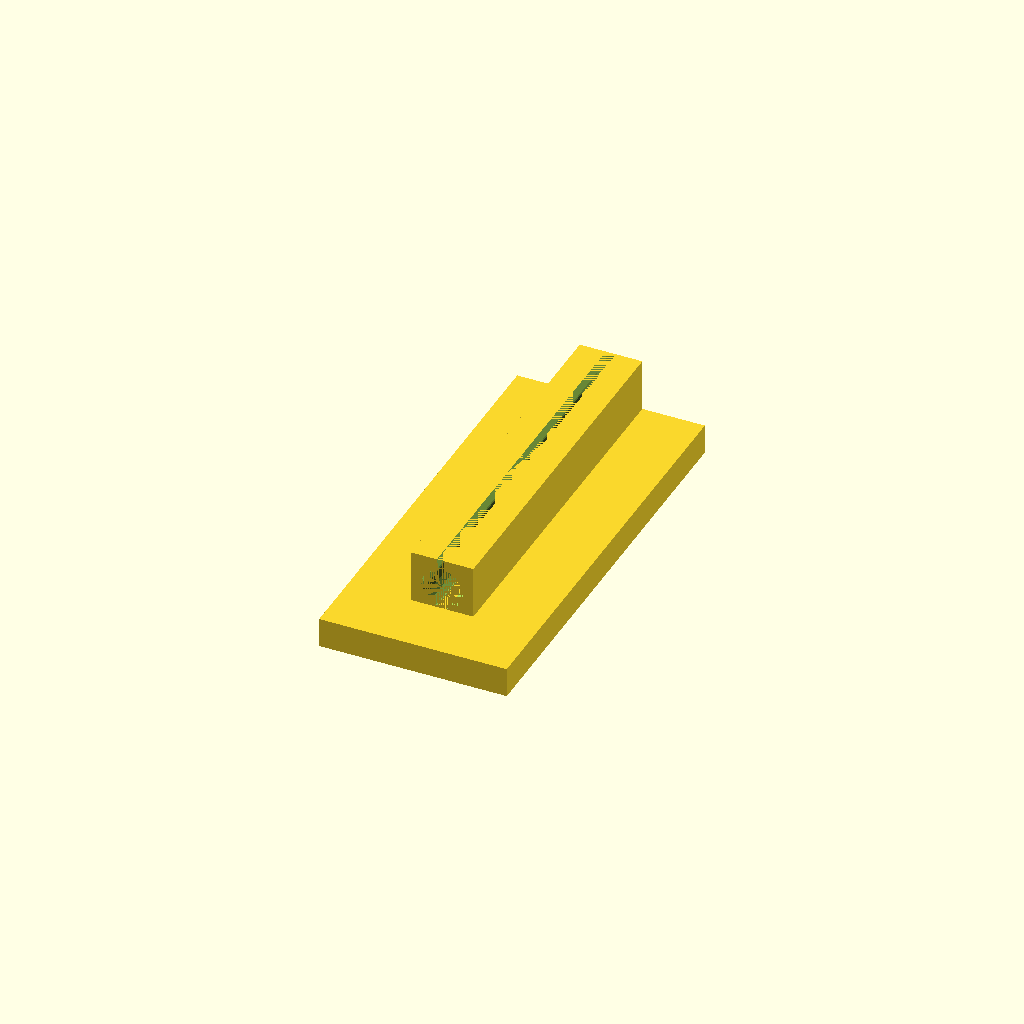
Cell 1: rendered with the file's own defaults.
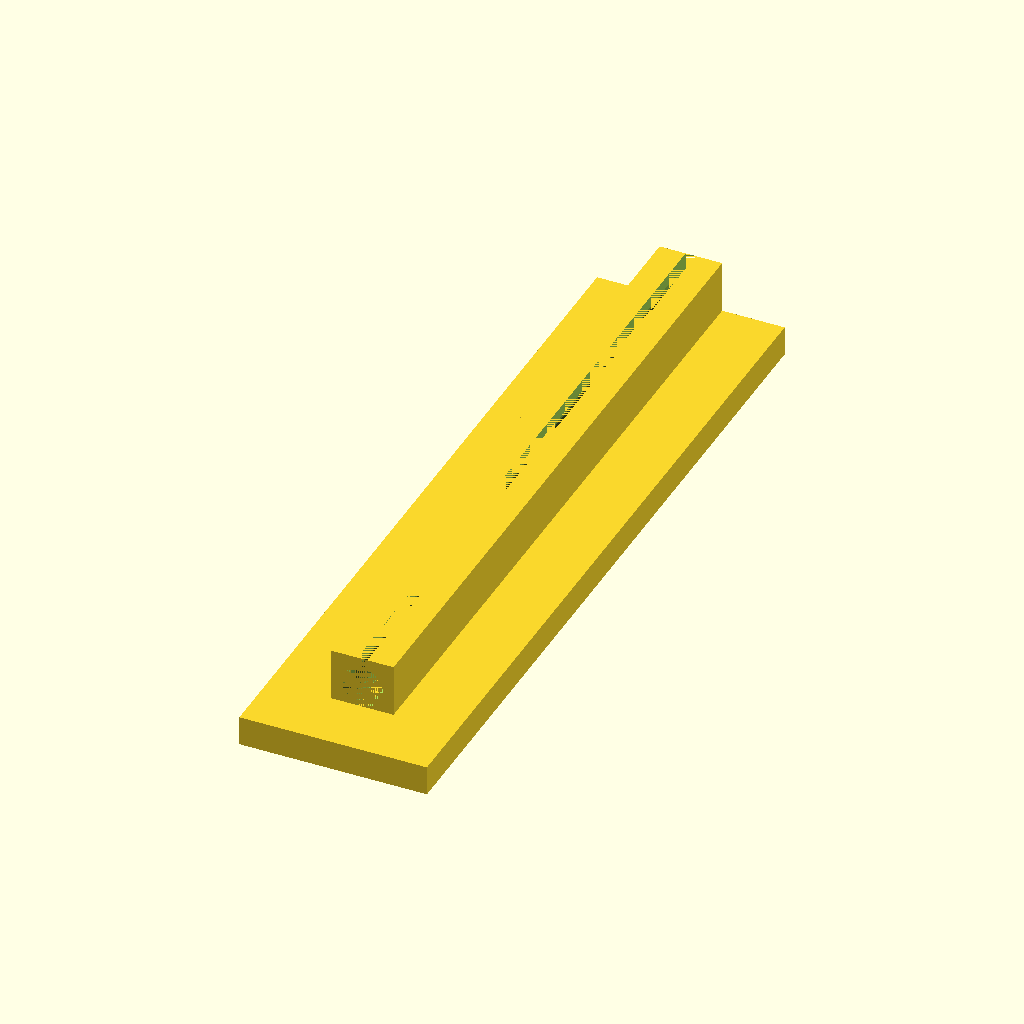
Cell 2: the same model with tube_length = 69.
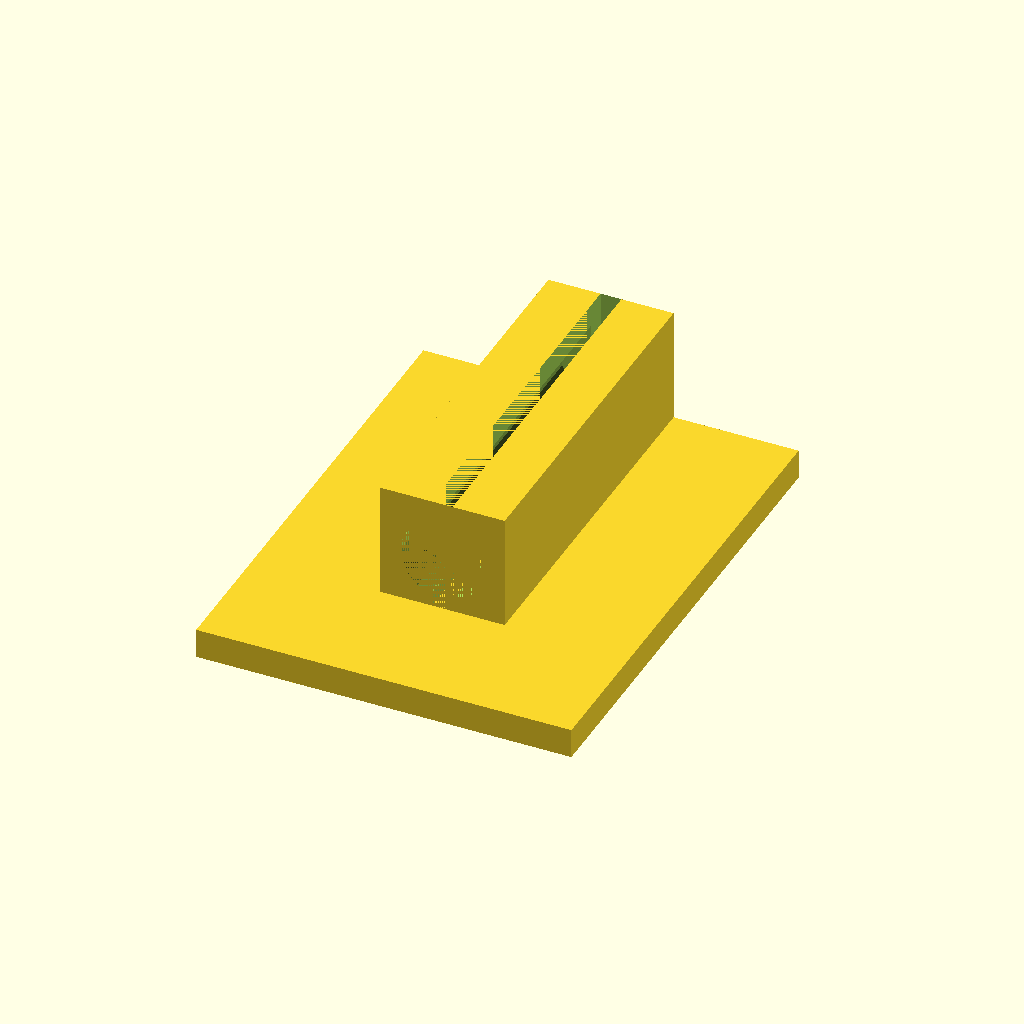
Cell 3: the same model with tube_od = 8.4.
One fixed orthographic camera (rotation 55°, 0°, 25°; colour scheme Cornfield) for every cell.
OpenSCAD source file inputs/thingiverse/thing-3446947/files/tube_jig.scad:

// PTFE tube length
tube_length = 34.5;

// PTFE tube outside diameter 
tube_od = 4.2;

module jig(){
    buf = 1;
    jig_size = tube_od * 1.5;
    base_ht = 3;
    body_length = tube_length+(buf*2);
    base_off = 0.5;
    rotate([0,0,270])
    // put it on the platform
    translate([0,0,(jig_size/2 + base_ht/2)+base_off])
    {
    difference(){
        cube([body_length,jig_size,jig_size],center=true); // jig body
        cube([body_length,(tube_od/4),jig_size],center=true); // push slot
        translate([buf,0,0]) rotate(90,[0,1,0])
            cylinder(d=tube_od,h=tube_length, center=true); // tube hole
    }
    // base plate (offest to make a cutting base)
    cut_brd = jig_size;
    translate([cut_brd/2,0,(jig_size/2*-1)-base_off])
        cube([body_length+cut_brd,jig_size*3,base_ht],center=true);
    }
}

$fn=20;
jig();
Parameter table extracted from the source (name, type, default, range or options):
tube_length: number, default 34.5
tube_od: number, default 4.2
